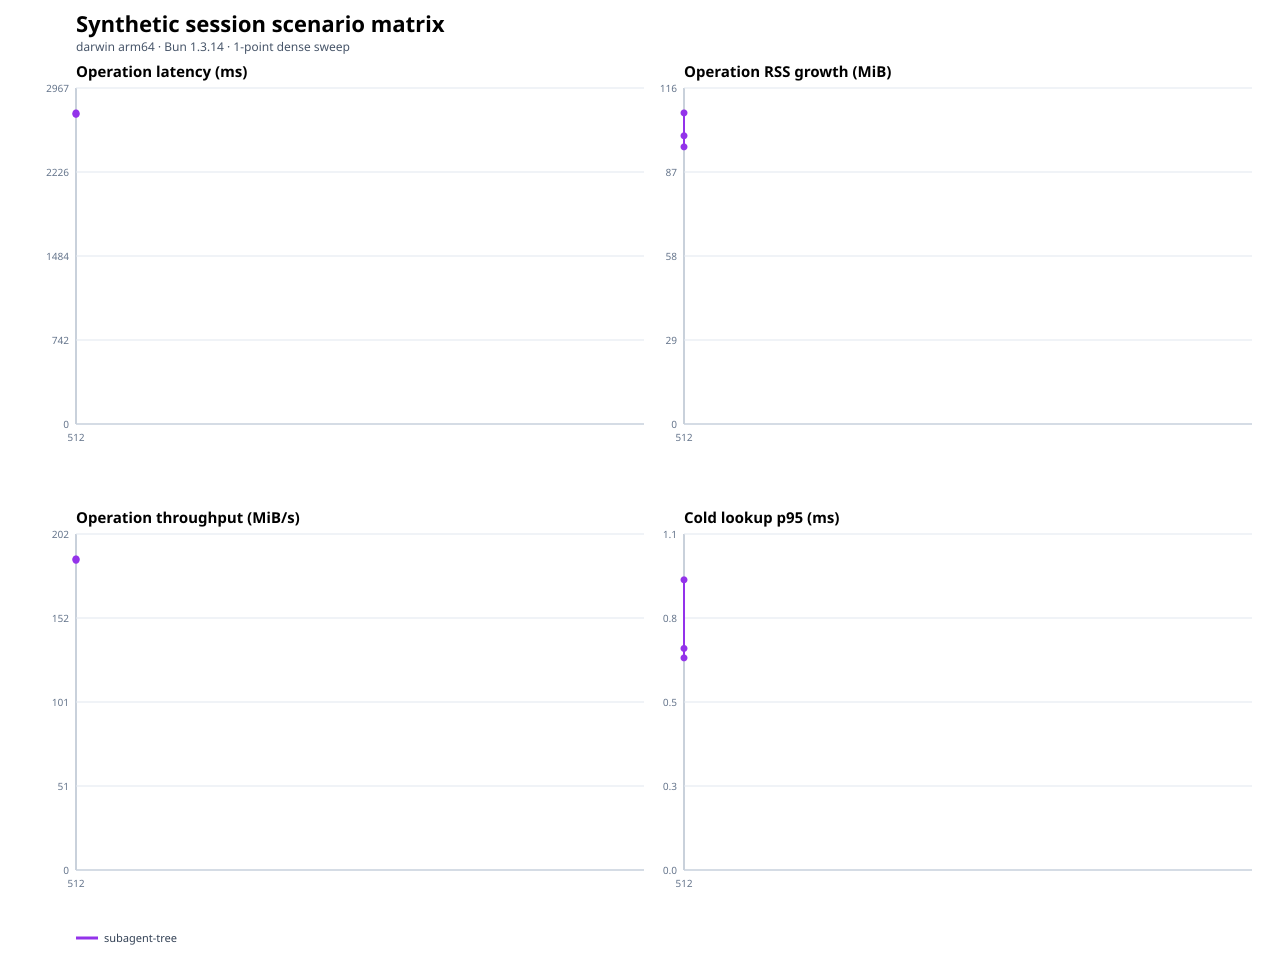

Data behind this chart, as committed beside it:
scenario, operationClass, sessionMemoryMode, gcStrategy, secondaryArtifacts, repetitions, repetitionIndex, targetMiB, status, fileCount, entryCount, generationMs, firstOpenMs, exactAuthenticatedReopenMs, transcriptAheadReopenMs, repeatedLifecycleMs, firstOpenP95Ms, throughputMiBPerSecond, operationRssGrowthMiB, firstOpenRssGrowthMiB, lookupRssGrowthMiB, teardownRssGrowthMiB, maxRssMiB, phaseEvidenceJson
subagent-tree, raw-cold-first-open, auto, current, current, 1, 0, 512, ok, 5, 2050, 148.7, 2748, , , , 1119, 186.3, 107.7, 107.7, 0.1719, 108, 297.6, {"descriptorSecurityPreflight":{"elapsed…
subagent-tree, raw-cold-first-open, auto, current, current, 1, 1, 512, ok, 5, 2050, 167.8, 2739, , , , 1124, 186.9, 95.92, 95.92, 0.1562, 96.62, 297.4, {"descriptorSecurityPreflight":{"elapsed…
subagent-tree, raw-cold-first-open, auto, current, current, 1, 2, 512, ok, 5, 2050, 177.6, 2735, , , , 1095, 187.2, 99.77, 99.77, 0.1562, 100.1, 301, {"descriptorSecurityPreflight":{"elapsed…
